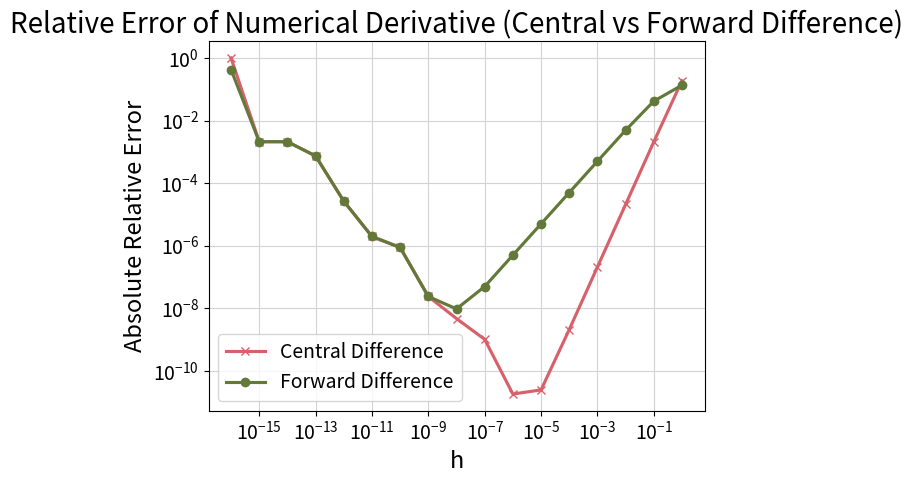

This figure's Python source:
'''~~~~~~~~~~~~~~~~~~~~~~~~~~~~~~~~~~~~~~~~~~~PART A~~~~~~~~~~~~~~~~~~~~~~~~~~~~~~~~~~~~~~~~~~~'''
import numpy as np

# Define function f(x) = e^(-x^2) whose derivative will be taken
def f(x):
    return np.exp(-x**2)

# Define third derivative of function f'''(x) = -4x(3-2x^2)e^(-x^2)
def f_third_derivative(x):
    return -4.*x*(3. - 2.*x**2)*np.exp(-x**2)

# Define function to calculate central difference approximation
def central_difference(f, x, h):
    return (f(x+(h/2.)) - f(x-(h/2.)))/h

# Define range of h values from 10^-16 to 10^0
h_values = [10.**(-16 + i) for i in range(17)]

# Create empty list to hold derivative results
results = []

# Compute numerical derivative for each h at x=1/2
x = 0.5
for h in h_values:
    derivative = central_difference(f, x, h)    # calculate derivative
    results.append((h, derivative))             # add as tuple to list

# Print the results
print("~~~~~~~~~~~~~~~~~~~~~~~~~~~~~~~~~~~~~~~~~~~~~")
print(f"For h = {results[0][0]:.1e}, f'(x) = {results[0][1]}")
for h, derivative in results[1:]:
    print(f"For h = {h:.1e}, f'(x) ≈ {derivative}")
print("~~~~~~~~~~~~~~~~~~~~~~~~~~~~~~~~~~~~~~~~~~~~~\n")

'''~~~~~~~~~~~~~~~~~~~~~~~~~~~~~~~~~~~~~~~~~~~PART B~~~~~~~~~~~~~~~~~~~~~~~~~~~~~~~~~~~~~~~~~~~'''

# Define function to compute first derivative f'(x) = (-2x)e^(-x^2)
def f_first_derivative(x):
    return -2*x*np.exp(-x**2)

# Calculate the analytical derivative at x = 1/2
analytical_derivative = f_first_derivative(x)

# Calculate absolute value of relative error for each numerical derivative
relative_errors = [(h, abs((numerical_result-analytical_derivative)/analytical_derivative)) for h, numerical_result in results]

# Find the h values that yields the minimum error
# Key specifies a function lambda that determines the value to compare for each element in the list
# Tells min() to find the tuple in relative_error where the error (second element) is the smallest
min_error_h_val, min_error = min(relative_errors, key=lambda x: x[1])

# Set machine precision constant
C = 10**(-16)

# Compute theoretical optimal minimum error
theoretical_error = ((9/8)*(C**2)*((f(x))**2)*abs(f_third_derivative(x)))**(1/3)

# Compute theoretical optimal h value yielding the minimum error
optimal_h_val = (24*C * np.abs(f(x) / f_third_derivative(x)))**(1/3)

# Print the results
print("~~~~~~~~~~~~~~~~~~~~~~~~~~~~~~~~~~~~~~~~~~~~~~~~~~~~~~~~~~~~~~~~~~~~~~~~~~~~~~~~~~~~~~~~~~~~~~~")
print(f"The analytical derivative of f(x) = exp(-x^2) at x = 1/2 is approximately {analytical_derivative}.\n")
print(f"The h-value which yields the minimum absolute relative error of the numerical derivative is\nh = {min_error_h_val:.1e}, with a relative error of approximately {min_error}.\n")
print(f"The theoretical optimal error on the estimate of the derivative is ε = {theoretical_error}.\n")
print(f"The theoretical optimal h value which will produce the minimum error is h = {optimal_h_val:.1e}.")
print("~~~~~~~~~~~~~~~~~~~~~~~~~~~~~~~~~~~~~~~~~~~~~~~~~~~~~~~~~~~~~~~~~~~~~~~~~~~~~~~~~~~~~~~~~~~~~~~\n")

'''~~~~~~~~~~~~~~~~~~~~~~~~~~~~~~~~~~~~~~~~~~~PART C~~~~~~~~~~~~~~~~~~~~~~~~~~~~~~~~~~~~~~~~~~~'''

# Define the second derivative of the function f''(x) = (4x^2-2)e^(-x^2)
def f_second_derivative(x):
    return ((4*x**2)-2)*np.exp(-x**2)

# Define function to calculate forward difference approximation
def forward_difference(f, x, h):
    return (f(x + h) - f(x))/h

# Compute numerical derivatives using forward difference for each h at x=1/2
forward_diff_results = [(h, forward_difference(f, x, h)) for h in h_values]

# Print the results
print("~~~~~~~~~~~~~~~~~~~~~~~~~~~~~~~~~~~~~~~~~~~~~")
for h, derivative in forward_diff_results:
    print(f"For h = {h:.1e}, f'(x) ≈ {derivative}")
print("~~~~~~~~~~~~~~~~~~~~~~~~~~~~~~~~~~~~~~~~~~~~~\n")

# Calculate absolute value of relative error for each numerical derivative
fwd_relative_errors = [(h, abs((fwd_result-analytical_derivative)/analytical_derivative)) for h, fwd_result in forward_diff_results]

# Find the h values that yields the minimum error
fwd_min_error_h_val, fwd_min_error = min(fwd_relative_errors, key=lambda x: x[1])

# Compute theoretical total error for forward difference
fwd_theoretical_error = np.sqrt(4*C*abs(f(x)*f_second_derivative(x)))

# Compute optimal theoretical h value for forward difference
fwd_optimal_h_val = np.sqrt(4 * C * np.abs(f(x) / f_second_derivative(x)))

# Print the results
print("~~~~~~~~~~~~~~~~~~~~~~~~~~~~~~~~~~~~~~~~~~~~~~~~~~~~~~~~~~~~~~~~~~~~~~~~~~~~~~~~~~~~~~~~~~~~~~~")
print(f"The h-value which yields the minimum absolute relative error of the numerical derivative is\nh = {fwd_min_error_h_val:.1e}, with a relative error of approximately {fwd_min_error}.\n")
print(f"The theoretical optimal error on the estimate of the derivative is ε = {fwd_theoretical_error}.\n")
print(f"The theoretical optimal h value which will produce the smallest error is h = {fwd_optimal_h_val:.1e}.")
print("~~~~~~~~~~~~~~~~~~~~~~~~~~~~~~~~~~~~~~~~~~~~~~~~~~~~~~~~~~~~~~~~~~~~~~~~~~~~~~~~~~~~~~~~~~~~~~~\n")

'''~~~~~~~~~~~~~~~~~~~~~~~~~~~~~~~~~~~~~~~~~~~PART D~~~~~~~~~~~~~~~~~~~~~~~~~~~~~~~~~~~~~~~~~~~'''
import matplotlib.pyplot as plt

# Ploting the results
plt.figure()

# Use logarithmic axes
plt.loglog(h_values, [error[1] for error in relative_errors], label="Central Difference", marker='x', color = plt.cm.tab20b(14), linewidth = 2.25)
plt.loglog(h_values, [error[1] for error in fwd_relative_errors], label="Forward Difference", marker='o', color = plt.cm.tab20b(4), linewidth = 2.25)

# Label axes, add title, legend, and grid
plt.xlabel('h', fontsize=17)
plt.ylabel('Absolute Relative Error', fontsize=17)
plt.xticks(fontsize=14)
plt.yticks(fontsize=14)
plt.title('Relative Error of Numerical Derivative (Central vs Forward Difference)', fontsize=20)
plt.legend(fontsize=14)
plt.grid(True, color = 'lightgrey')
plt.show()

'''~~~~~~~~~~~~~~~~~~~~~~~~~~~~~~~~~~~~~~~~~~~PART F~~~~~~~~~~~~~~~~~~~~~~~~~~~~~~~~~~~~~~~~~~~'''

# Define the function g(x)=exp(2x)
def g(x):
    return np.exp(2*x)

# Define the central difference method for first 5 derivatives of g(x)
def central_difference_g(f, x, h, order):
    if order == 1:
        return (f(x + h/2) - f(x - h/2)) / h
    elif order == 2:
        return (f(x + h) - 2*f(x) + f(x - h)) / h**2
    elif order == 3:
        return (f(x + 1.5*h) - 3*f(x + h/2) + 3*f(x - h/2) - f(x - 1.5*h)) / h**3
    elif order == 4:
        return (f(x + 2*h) - 4*f(x + h) + 6*f(x) - 4*f(x - h) + f(x - 2*h)) / h**4
    elif order == 5:
        return (f(x + 2.5*h) - 5*f(x + 1.5*h) + 10*f(x + h/2) - 10*f(x - h/2) + 5*f(x - 1.5*h) - f(x - 2.5*h)) / h**5
    else:
        return None

# Set point and step size for computing the derivative
x = 0     
h = 10**(-6)

# Calculate the first 5 derivatives using the central difference method
g_derivatives = [central_difference_g(g, x, h, order) for order in range (1, 6)]

# Compute the analytical derivatives for g(x) = exp(2x) at x = 0
# g'(x) = 2*exp(2x), g''(x) = 4*exp(2x), ..., g^(n)(x) = 2^n * exp(2x)
g_analytical_derivatives = [2**order * np.exp(2*x) for order in range (1, 6)]

# Print the results
print("~~~~~~~~~~~~~~~~~~~~~~~~~~~~~~~~~~~~~~~~~~~~~~~~~~~~~~~")
print("Central Difference Derivative\t Analytical Derivative")
print(f"g'(0) ≈ {g_derivatives[0]}\t g'(0) = {g_analytical_derivatives[0]}")
print(f"g''(0) ≈ {g_derivatives[1]}\t g''(0) = {g_analytical_derivatives[1]}")
print(f"g'''(0) ≈ {g_derivatives[2]}\t g'''(0) = {g_analytical_derivatives[2]}")
print(f"g''''(0) ≈ {g_derivatives[3]}\t g''''(0) = {g_analytical_derivatives[3]}")
print(f"g'''''(0) ≈ {g_derivatives[4]}\t g'''''(0) = {g_analytical_derivatives[4]}")
print("~~~~~~~~~~~~~~~~~~~~~~~~~~~~~~~~~~~~~~~~~~~~~~~~~~~~~~~")